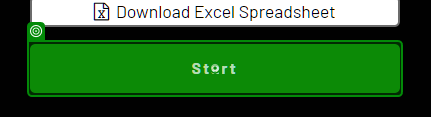
Task: Captures data into dynamic web environment
Workflow: Main

Step 1: click on the button 'Start' in window 'The Automation Challenge' (chrome.exe)

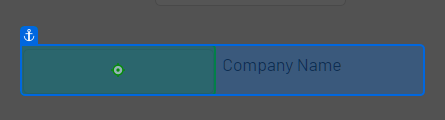
Step 2: type "[CurrentRow("company_name").ToString]" into the text box in window 'The Automation Challenge' (chrome.exe)

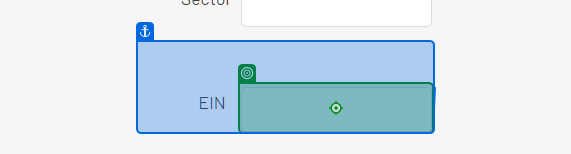
Step 3 [try]: type "[CurrentRow("employer_identification_number").ToString]" into the text box in window 'The Automation Challenge' (chrome.exe)

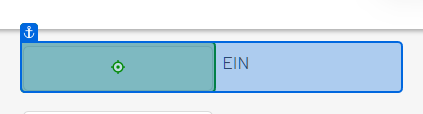
Step 4 [catch]: type "[CurrentRow("employer_identification_number").ToString]" into the text box in window 'The Automation Challenge' (chrome.exe)

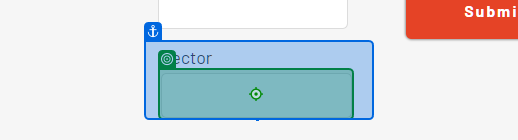
Step 5 [try]: type "[CurrentRow("sector").ToString]" into the text box in window 'The Automation Challenge' (chrome.exe)

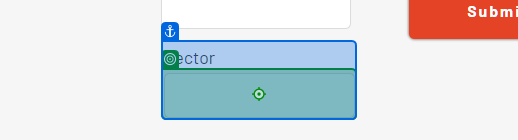
Step 6 [catch]: type "[CurrentRow("sector").ToString]" into the text box in window 'The Automation Challenge' (chrome.exe)

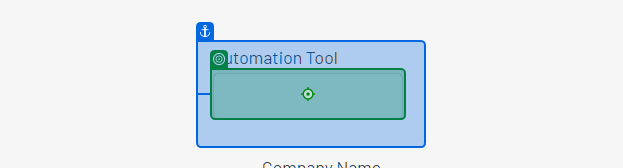
Step 7 [try]: type "[CurrentRow("automation_tool").ToString]" into the text box in window 'The Automation Challenge' (chrome.exe) (repeated 2 times)

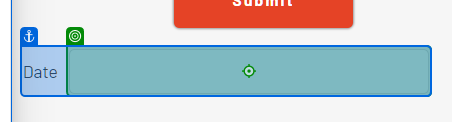
Step 9 [try]: type "[CurrentRow("date_of_first_project").ToString]" into the text box in window 'The Automation Challenge' (chrome.exe)

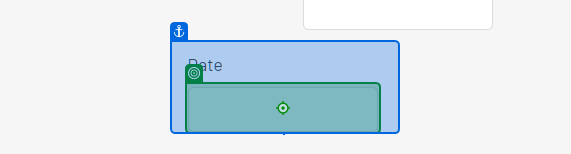
Step 10 [catch]: type "[CurrentRow("date_of_first_project").ToString]" into the text box in window 'The Automation Challenge' (chrome.exe)

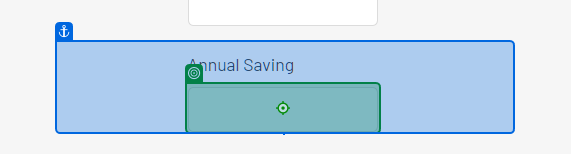
Step 11 [try]: type "[CurrentRow("annual_automation_saving").ToString]" into the text box in window 'The Automation Challenge' (chrome.exe) (repeated 2 times)

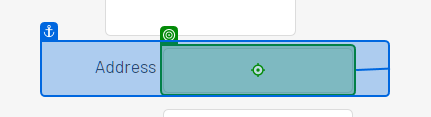
Step 13 [try]: type "[CurrentRow("company_address").ToString]" into the text box in window 'The Automation Challenge' (chrome.exe)

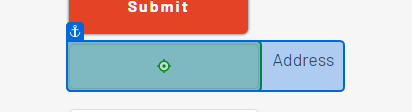
Step 14 [catch]: type "[CurrentRow("company_address").ToString]" into the text box in window 'The Automation Challenge' (chrome.exe)

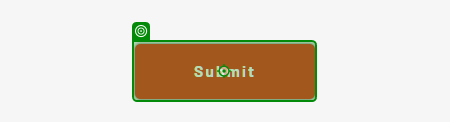
Step 15: click on the button 'Submit' in window 'The Automation Challenge' (chrome.exe)

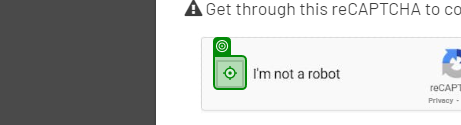
Step 16 [then]: click on the button 'presentation' in window 'The Automation Challenge' (chrome.exe)
